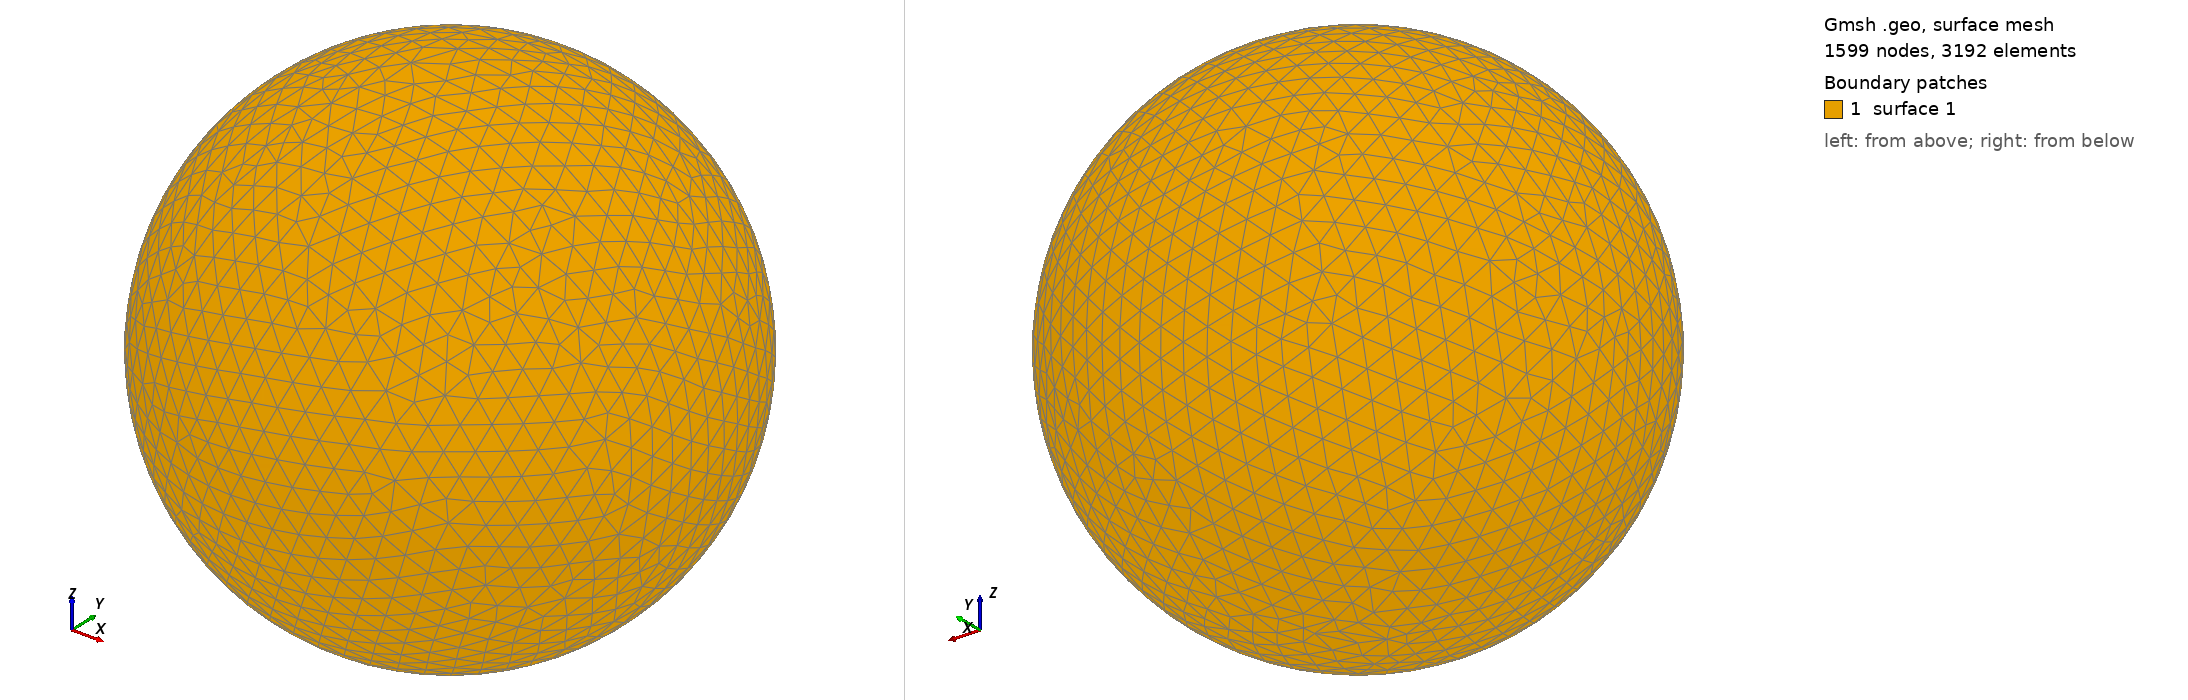

Gmsh geometry script, surface-meshed: 1599 nodes, 3192 surface elements. Boundary patches (legend numbers): 1 surface 1. Left view from above one corner, right view from below the opposite corner. The script declares no physical surfaces, so the legend lists its geometric surfaces. The drawing asked Gmsh for element sizes between 1% and 20% of the model's largest extent; the script's own settings can give other sizes.

=== shot1552.geo (drawn) ===
SetFactory("OpenCASCADE");
Point(1) = {0,0,0,0};
Sphere(1) = {0,0,0,0.05959000};
MeshSize{ PointsOf{ Surface{:}; } } = 0.005959000;
Mesh.ElementOrder=1;
Mesh.Format=39;
